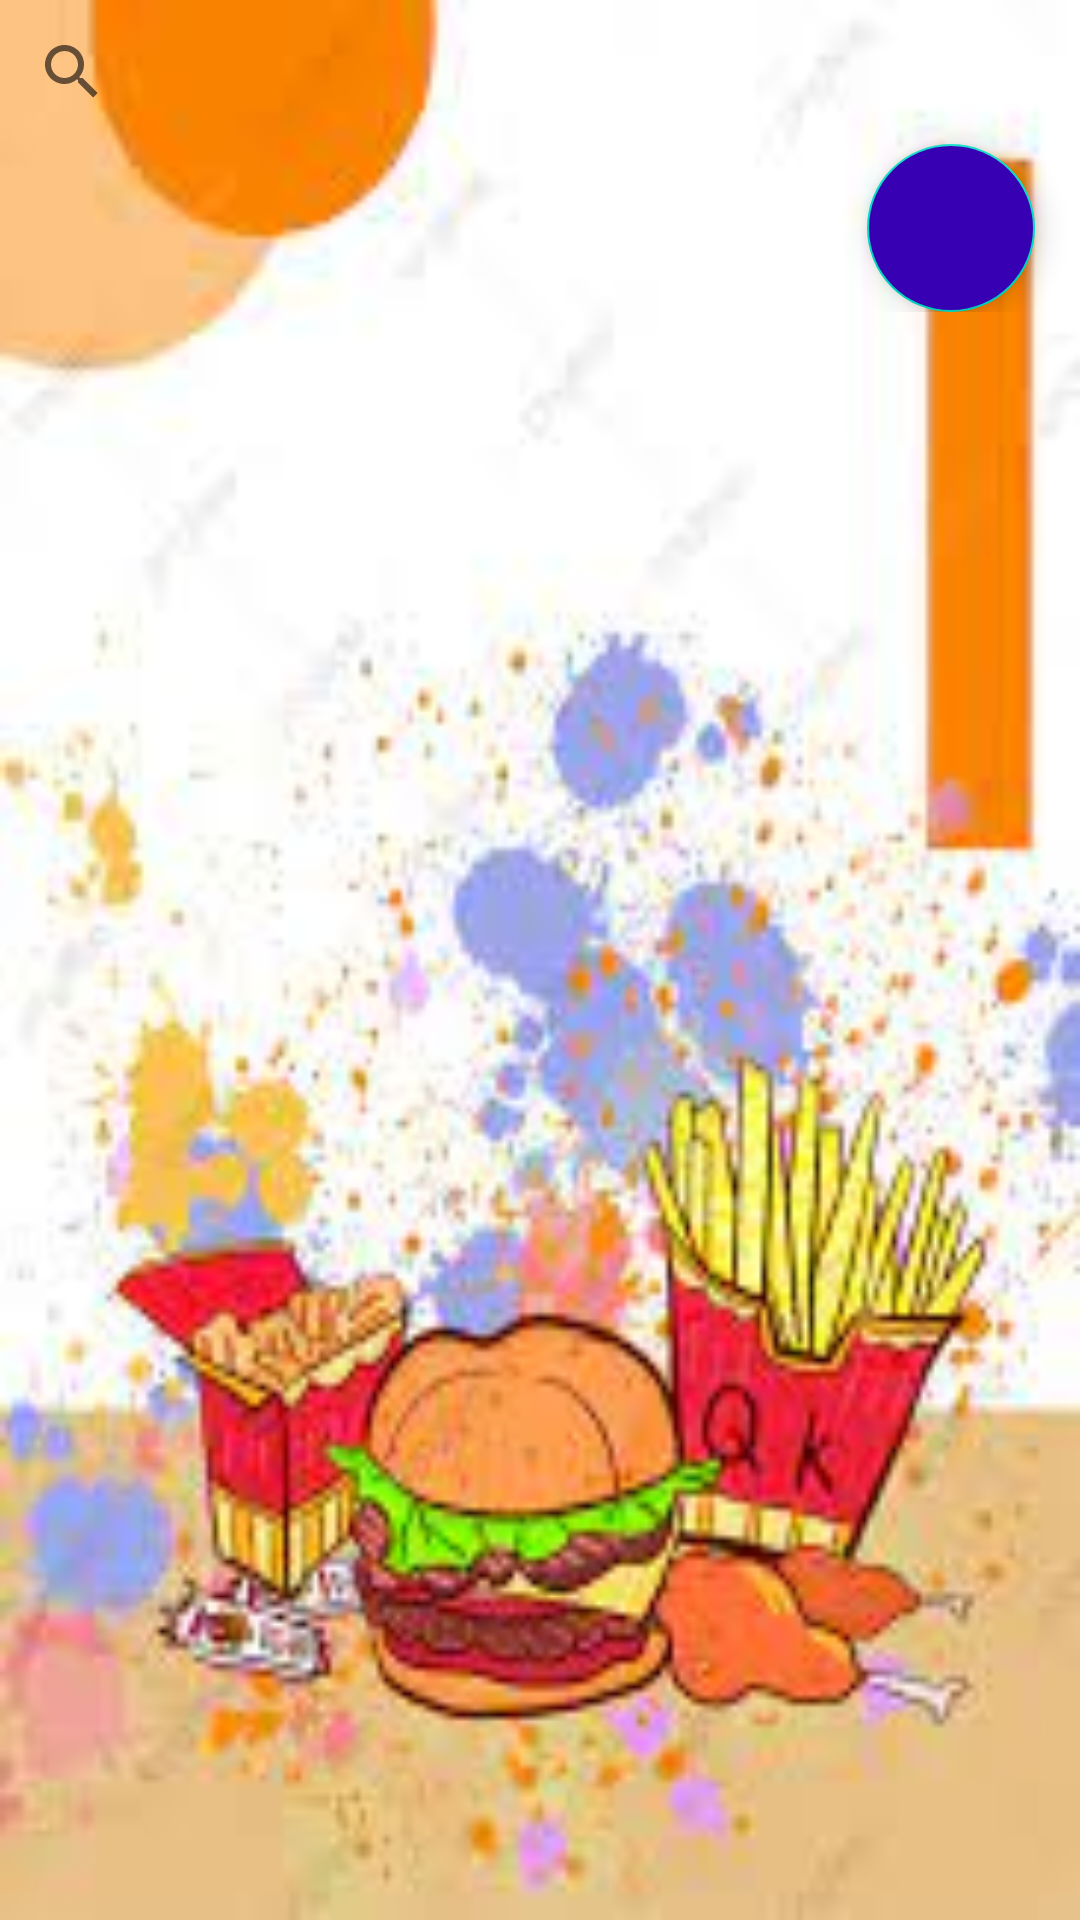

Produce the Android XML layout that renders to this screen, including the resource entries it uses.
<!-- AndroidManifest.xml: application theme AppTheme -->
<!-- res/layout/activity_form_search_product.xml -->
<?xml version="1.0" encoding="utf-8"?>
<LinearLayout xmlns:android="http://schemas.android.com/apk/res/android"
    xmlns:app="http://schemas.android.com/apk/res-auto"
    xmlns:tools="http://schemas.android.com/tools"
    android:layout_width="match_parent"
    android:layout_height="match_parent"
    android:orientation="vertical"
    android:background="@drawable/fondo_6"
    tools:context=".FormProduct.FormSearchProduct">

    <LinearLayout
        android:layout_width="match_parent"
        android:layout_height="wrap_content"
        android:orientation="vertical"
        >
    <SearchView
        android:id="@+id/buscar"
        android:layout_width="match_parent"
        android:layout_height="wrap_content"
        />
            <ListView
                android:id="@+id/listViewProducts"
                android:layout_width="match_parent"
                android:layout_height="0dp"
                android:layout_weight=".9"
                />

    <com.google.android.material.floatingactionbutton.FloatingActionButton
        android:id="@+id/agregar"
        android:layout_width="wrap_content"
        android:layout_height="wrap_content"
        android:layout_marginRight="15dp"
        android:layout_gravity="right"
        android:clickable="true"
        android:src="@drawable/ic_baseline_add_24"
        android:backgroundTint="@color/purple_700"
        />

    </LinearLayout>
</LinearLayout>
<!-- resources referenced by this layout -->
<resources>
  <!-- drawable fondo_6: jpg bitmap (drawable, 10524 bytes) -->
  <style name="AppTheme" parent="Theme.AppCompat.Light.NoActionBar">
          <item name="colorPrimary">@color/colorPrimary</item>
          <item name="colorPrimaryDark">@color/colorPrimaryDark</item>
          <item name="colorAccent">@color/colorAccent</item>
      </style>
  <!-- not gathered from this repository: default colours our renderer supplied (Android Studio template values) -->
  <color name="purple_700">#FF3700B3</color>
  <color name="colorPrimary">#FF6200EE</color>
  <color name="colorPrimaryDark">#FF3700B3</color>
  <color name="colorAccent">#FF03DAC5</color>
</resources>
